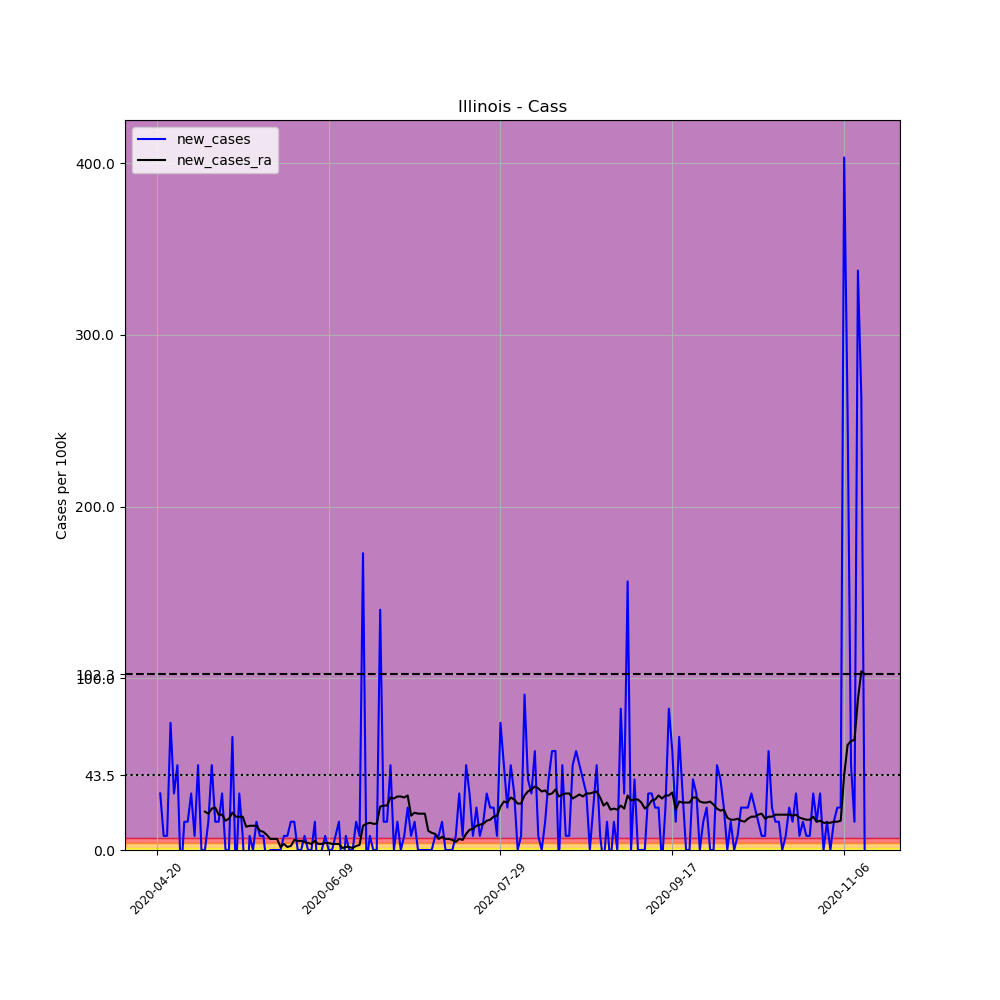

The file beside this chart, header and first rows:
, date, county, state, fips, cases, deaths, COUNTY, STNAME, CTYNAME, POPESTIMATE2019, per_100k, new_cases, new_cases_ra
638426, 2020-04-20, Cass, Illinois, 17017, 2, 0, 17, Illinois, Cass, 12147, 16.46, , 
638427, 2020-04-21, Cass, Illinois, 17017, 6, 0, 17, Illinois, Cass, 12147, 49.39, 32.93, 
638428, 2020-04-22, Cass, Illinois, 17017, 7, 0, 17, Illinois, Cass, 12147, 57.63, 8.232, 
638429, 2020-04-23, Cass, Illinois, 17017, 8, 0, 17, Illinois, Cass, 12147, 65.86, 8.232, 
638430, 2020-04-24, Cass, Illinois, 17017, 17, 0, 17, Illinois, Cass, 12147, 140, 74.09, 
638431, 2020-04-25, Cass, Illinois, 17017, 21, 0, 17, Illinois, Cass, 12147, 172.9, 32.93, 
638432, 2020-04-26, Cass, Illinois, 17017, 27, 0, 17, Illinois, Cass, 12147, 222.3, 49.39, 
638433, 2020-04-27, Cass, Illinois, 17017, 25, 0, 17, Illinois, Cass, 12147, 205.8, -16.46, 
638434, 2020-04-28, Cass, Illinois, 17017, 27, 0, 17, Illinois, Cass, 12147, 222.3, 16.46, 
638435, 2020-04-29, Cass, Illinois, 17017, 29, 0, 17, Illinois, Cass, 12147, 238.7, 16.46, 
638436, 2020-04-30, Cass, Illinois, 17017, 33, 0, 17, Illinois, Cass, 12147, 271.7, 32.93, 
638437, 2020-05-01, Cass, Illinois, 17017, 34, 0, 17, Illinois, Cass, 12147, 279.9, 8.232, 
638438, 2020-05-02, Cass, Illinois, 17017, 40, 0, 17, Illinois, Cass, 12147, 329.3, 49.39, 
638439, 2020-05-03, Cass, Illinois, 17017, 40, 0, 17, Illinois, Cass, 12147, 329.3, 0.0, 
638440, 2020-05-04, Cass, Illinois, 17017, 40, 0, 17, Illinois, Cass, 12147, 329.3, 0.0, 22.35
638441, 2020-05-05, Cass, Illinois, 17017, 42, 0, 17, Illinois, Cass, 12147, 345.8, 16.46, 21.17
638442, 2020-05-06, Cass, Illinois, 17017, 48, 0, 17, Illinois, Cass, 12147, 395.2, 49.39, 24.11
638443, 2020-05-07, Cass, Illinois, 17017, 50, 0, 17, Illinois, Cass, 12147, 411.6, 16.46, 24.7
638444, 2020-05-08, Cass, Illinois, 17017, 52, 0, 17, Illinois, Cass, 12147, 428.1, 16.46, 20.58
638445, 2020-05-09, Cass, Illinois, 17017, 56, 0, 17, Illinois, Cass, 12147, 461, 32.93, 20.58
638446, 2020-05-10, Cass, Illinois, 17017, 56, 0, 17, Illinois, Cass, 12147, 461, 0.0, 17.05
638447, 2020-05-11, Cass, Illinois, 17017, 56, 0, 17, Illinois, Cass, 12147, 461, 0.0, 18.23
638448, 2020-05-12, Cass, Illinois, 17017, 64, 0, 17, Illinois, Cass, 12147, 526.9, 65.86, 21.76
638449, 2020-05-13, Cass, Illinois, 17017, 62, 0, 17, Illinois, Cass, 12147, 510.4, -16.46, 19.41
638450, 2020-05-14, Cass, Illinois, 17017, 66, 0, 17, Illinois, Cass, 12147, 543.3, 32.93, 19.41
638451, 2020-05-15, Cass, Illinois, 17017, 67, 0, 17, Illinois, Cass, 12147, 551.6, 8.232, 19.41
638452, 2020-05-16, Cass, Illinois, 17017, 63, 0, 17, Illinois, Cass, 12147, 518.6, -32.93, 13.52
638453, 2020-05-17, Cass, Illinois, 17017, 64, 0, 17, Illinois, Cass, 12147, 526.9, 8.232, 14.11
638454, 2020-05-18, Cass, Illinois, 17017, 64, 0, 17, Illinois, Cass, 12147, 526.9, 0.0, 14.11
638455, 2020-05-19, Cass, Illinois, 17017, 66, 0, 17, Illinois, Cass, 12147, 543.3, 16.46, 14.11
638456, 2020-05-20, Cass, Illinois, 17017, 67, 0, 17, Illinois, Cass, 12147, 551.6, 8.232, 11.17
638457, 2020-05-21, Cass, Illinois, 17017, 68, 0, 17, Illinois, Cass, 12147, 559.8, 8.232, 10.58
638458, 2020-05-22, Cass, Illinois, 17017, 67, 0, 17, Illinois, Cass, 12147, 551.6, -8.232, 8.821
638459, 2020-05-23, Cass, Illinois, 17017, 67, 0, 17, Illinois, Cass, 12147, 551.6, 0.0, 6.468
638460, 2020-05-24, Cass, Illinois, 17017, 67, 0, 17, Illinois, Cass, 12147, 551.6, 0.0, 6.468
638461, 2020-05-25, Cass, Illinois, 17017, 67, 0, 17, Illinois, Cass, 12147, 551.6, 0.0, 6.468
638462, 2020-05-26, Cass, Illinois, 17017, 67, 0, 17, Illinois, Cass, 12147, 551.6, 0.0, 1.764
638463, 2020-05-27, Cass, Illinois, 17017, 68, 0, 17, Illinois, Cass, 12147, 559.8, 8.232, 3.528
638464, 2020-05-28, Cass, Illinois, 17017, 69, 0, 17, Illinois, Cass, 12147, 568, 8.232, 1.764
638465, 2020-05-29, Cass, Illinois, 17017, 71, 0, 17, Illinois, Cass, 12147, 584.5, 16.46, 2.352
638466, 2020-05-30, Cass, Illinois, 17017, 73, 0, 17, Illinois, Cass, 12147, 601, 16.46, 5.88
638467, 2020-05-31, Cass, Illinois, 17017, 73, 0, 17, Illinois, Cass, 12147, 601, 0.0, 5.292
638468, 2020-06-01, Cass, Illinois, 17017, 73, 0, 17, Illinois, Cass, 12147, 601, 0.0, 5.292
638469, 2020-06-02, Cass, Illinois, 17017, 74, 0, 17, Illinois, Cass, 12147, 609.2, 8.232, 4.704
638470, 2020-06-03, Cass, Illinois, 17017, 74, 0, 17, Illinois, Cass, 12147, 609.2, 0.0, 4.116
638471, 2020-06-04, Cass, Illinois, 17017, 74, 0, 17, Illinois, Cass, 12147, 609.2, 0.0, 3.528
638472, 2020-06-05, Cass, Illinois, 17017, 76, 0, 17, Illinois, Cass, 12147, 625.7, 16.46, 5.292
638473, 2020-06-06, Cass, Illinois, 17017, 73, 0, 17, Illinois, Cass, 12147, 601, -24.7, 3.528
638474, 2020-06-07, Cass, Illinois, 17017, 73, 0, 17, Illinois, Cass, 12147, 601, 0.0, 3.528
638475, 2020-06-08, Cass, Illinois, 17017, 74, 0, 17, Illinois, Cass, 12147, 609.2, 8.232, 4.116
638476, 2020-06-09, Cass, Illinois, 17017, 74, 0, 17, Illinois, Cass, 12147, 609.2, 0.0, 4.116
638477, 2020-06-10, Cass, Illinois, 17017, 74, 0, 17, Illinois, Cass, 12147, 609.2, 0.0, 3.528
638478, 2020-06-11, Cass, Illinois, 17017, 75, 0, 17, Illinois, Cass, 12147, 617.4, 8.232, 3.528
638479, 2020-06-12, Cass, Illinois, 17017, 77, 0, 17, Illinois, Cass, 12147, 633.9, 16.46, 3.528
638480, 2020-06-13, Cass, Illinois, 17017, 75, 0, 17, Illinois, Cass, 12147, 617.4, -16.46, 1.176
638481, 2020-06-14, Cass, Illinois, 17017, 76, 0, 17, Illinois, Cass, 12147, 625.7, 8.232, 1.764
638482, 2020-06-15, Cass, Illinois, 17017, 76, 0, 17, Illinois, Cass, 12147, 625.7, 0.0, 1.764
638483, 2020-06-16, Cass, Illinois, 17017, 76, 0, 17, Illinois, Cass, 12147, 625.7, 0.0, 1.176
638484, 2020-06-17, Cass, Illinois, 17017, 78, 0, 17, Illinois, Cass, 12147, 642.1, 16.46, 2.352
638485, 2020-06-18, Cass, Illinois, 17017, 79, 0, 17, Illinois, Cass, 12147, 650.4, 8.232, 2.94
... 147 more rows
